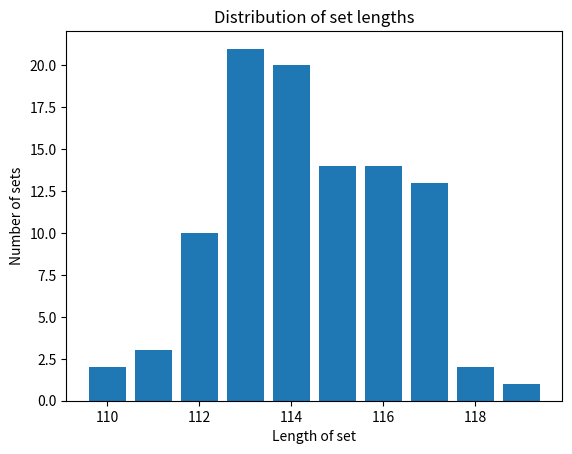
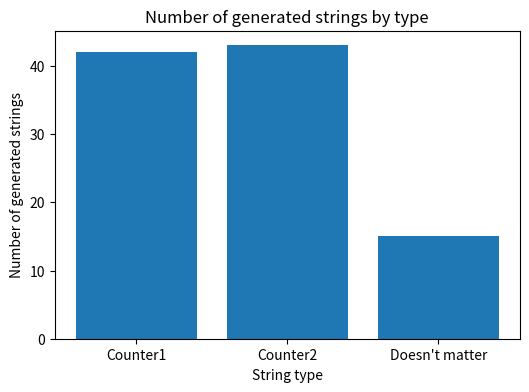

Here is the Python script that generated these plots, in order:
import random
import numpy as np
import matplotlib.pyplot as plt


# for the sake of code clarity, there is not a real need in python to use a swap function
def swap(a, b):
    return b, a


def lcs_with_low_indexes(s1, s2):  # returns the lcs with the lowest indexes, and its indexes
    m, n = len(s1), len(s2)
    dp = [[('', (-1, -1)) for _ in range(n + 1)] for _ in range(m + 1)]
    for i in range(1, m + 1):
        for j in range(1, n + 1):
            if s1[i - 1] == s2[j - 1]:
                dp[i][j] = (dp[i - 1][j - 1][0] + s1[i - 1], (i - 1, j - 1))
            else:
                dp[i][j] = max(dp[i - 1][j], dp[i][j - 1], key=lambda x: len(x[0]))
    # extract the LCS and indexes
    lcs, (i, j) = dp[m][n]
    idx1 = []
    idx2 = []
    i, j = 0, 0
    for k in range(len(lcs)):
        while i < len(s1) and s1[i] != lcs[k]:
            i += 1
        while j < len(s2) and s2[j] != lcs[k]:
            j += 1
        idx1.append(i)
        idx2.append(j)
        i += 1
        j += 1
    return lcs, idx1, idx2


def high_indexes_lcs(str1, str2):  # returns the lcs with the highest indexes, and its indexes
    m = len(str1)
    n = len(str2)
    # Initialize an (m+1)x(n+1) matrix of zeros
    lcs_matrix = [[0] * (n + 1) for _ in range(m + 1)]
    # Compute the LCS matrix
    for i in range(1, m + 1):
        for j in range(1, n + 1):
            if str1[i - 1] == str2[j - 1]:
                lcs_matrix[i][j] = lcs_matrix[i - 1][j - 1] + 1
            else:
                lcs_matrix[i][j] = max(lcs_matrix[i][j - 1], lcs_matrix[i - 1][j])
    # Traverse the matrix to construct the LCS string
    lcs_string = ""
    i = m
    j = n
    while i > 0 and j > 0:
        if str1[i - 1] == str2[j - 1]:
            lcs_string = str1[i - 1] + lcs_string
            i -= 1
            j -= 1
        elif lcs_matrix[i - 1][j] > lcs_matrix[i][j - 1]:
            i -= 1
        else:
            j -= 1
    return lcs_string


def indexes_of_high_indexes_lcs(str1, str2):  # returns indexes of lcs, probably greatest indexes // todo: what on earth is that?
    m = len(str1)
    n = len(str2)
    # Initialize an (m+1)x(n+1) matrix of zeros
    lcs_matrix = [[0] * (n + 1) for _ in range(m + 1)]
    # Compute the LCS matrix
    for i in range(1, m + 1):
        for j in range(1, n + 1):
            if str1[i - 1] == str2[j - 1]:
                lcs_matrix[i][j] = lcs_matrix[i - 1][j - 1] + 1
            else:
                lcs_matrix[i][j] = max(lcs_matrix[i][j - 1], lcs_matrix[i - 1][j])
    # Traverse the matrix to construct the LCS string and its indexes
    lcs_string = ""
    s1_indexes = []
    s2_indexes = []
    i = m
    j = n
    while i > 0 and j > 0:
        if str1[i - 1] == str2[j - 1]:
            lcs_string = str1[i - 1] + lcs_string
            s1_indexes.insert(0, i - 1)
            s2_indexes.insert(0, j - 1)
            i -= 1
            j -= 1
        elif lcs_matrix[i - 1][j] > lcs_matrix[i][j - 1]:
            i -= 1
        else:
            j -= 1
    return s1_indexes, s2_indexes


def leading_indexes1(str1, str2,
                     str3):  # maps strings to lcs indexes# (greatest indexes) //todo: again, what does that mean?
    # Compute indexes of LCS of every pair
    lcs_dict = {'1in12': (indexes_of_high_indexes_lcs(str1, str2))[0], '2in12': (indexes_of_high_indexes_lcs(str1, str2))[1],
                '1in13': (indexes_of_high_indexes_lcs(str1, str3))[0], '3in13': (indexes_of_high_indexes_lcs(str1, str3))[1],
                '2in23': (indexes_of_high_indexes_lcs(str2, str3))[0], '3in23': (indexes_of_high_indexes_lcs(str2, str3))[1]}
    # create a dictionary to store the number of indexes for each string's LCS
    indexes_count = {
        '1in12': len(lcs_dict['1in12']),
        '2in12': len(lcs_dict['2in12']),
        '1in13': len(lcs_dict['1in13']),
        '3in13': len(lcs_dict['3in13']),
        '2in23': len(lcs_dict['2in23']),
        '3in23': len(lcs_dict['3in23'])
    }
    # sort the dictionary by the number of indexes
    sorted_indexes = sorted(indexes_count.items(), key=lambda x: x[1], reverse=True)
    # create a new dictionary with only the top two strings and their indexes
    if (sorted_indexes[0][0] == '1in12' and sorted_indexes[1][0] == '2in12') or \
            (sorted_indexes[0][0] == '1in13' and sorted_indexes[1][0] == '3in13') or \
            (sorted_indexes[0][0] == '2in23' and sorted_indexes[1][0] == '3in23'):
        top_two_strings = {
            sorted_indexes[0][0]: lcs_dict[sorted_indexes[0][0]],
            sorted_indexes[1][0]: lcs_dict[sorted_indexes[1][0]]
        }
    else:
        top_two_strings = {}
    return top_two_strings


def leading_indexes2(str1, str2, str3):  # maps strings to lcs indexes (smallest indexes)
    lcs_dict = {}
    # Compute indexes of LCS of str1 and str2
    lcs12, lcs_dict['1in12'], lcs_dict['2in12'] = lcs_with_low_indexes(str1, str2)
    # Compute indexes of LCS of str1 and str3
    lcs13, lcs_dict['1in13'], lcs_dict['3in13'] = lcs_with_low_indexes(str1, str3)
    # Compute indexes of LCS of str2 and str3
    lcs23, lcs_dict['2in23'], lcs_dict['3in23'] = lcs_with_low_indexes(str2, str3)
    # create a dictionary to store the number of indexes for each string's LCS
    indexes_count = {
        '1in12': len(lcs_dict['1in12']),
        '2in12': len(lcs_dict['2in12']),
        '1in13': len(lcs_dict['1in13']),
        '3in13': len(lcs_dict['3in13']),
        '2in23': len(lcs_dict['2in23']),
        '3in23': len(lcs_dict['3in23'])
    }
    # sort the dictionary by the number of indexes
    sorted_indexes = sorted(indexes_count.items(), key=lambda x: x[1], reverse=True)
    # create a new dictionary with only the top two strings and their indexes
    if (sorted_indexes[0][0] == '1in12' and sorted_indexes[1][0] == '2in12') or \
            (sorted_indexes[0][0] == '1in13' and sorted_indexes[1][0] == '3in13') or \
            (sorted_indexes[0][0] == '2in23' and sorted_indexes[1][0] == '3in23'):
        top_two_strings = {
            sorted_indexes[0][0]: lcs_dict[sorted_indexes[0][0]],
            sorted_indexes[1][0]: lcs_dict[sorted_indexes[1][0]]
        }
    else:
        top_two_strings = {}
    return top_two_strings


def count_different_letters(s1, s2, s3):
    n = max(len(s) for s in (s1, s2, s3))
    result = []
    for i in range(n):
        letters = set()
        for s in (s1, s2, s3):
            if i < len(s):
                letters.add(s[i])
        result.append(len(letters))
    return result


def separate_strings(s1, s2, s3):
    n = len(s1)
    a = []
    # First n pairs: (s1[i], s2[i])
    for i in range(n):
        a.append(set((s1[i], s2[i])))
        while len(a[i]) == 1:
            a[i].add(random.choice(['A', 'C', 'G', 'T']))
    # Last n pairs: (s3[n-i], c) where c is different than s3[i]
    chars = ['A', 'C', 'G', 'T']
    for i in range(n):
        c = chars[0]
        if s3[i] != c:
            a.append((s3[n - i - 1], c))
        else:
            a.append((s3[n - i - 1], chars[1]))
    return a


def create_cycle_by_first_index(s1, s2, s3, c1, c2, c3, cycles, current_cycle, first_index):
    if s2[c2] == s1[c1] or s3[c3] == s1[c1]:
        cycles.append(set(s1[c1]) | set(s2[c2]) | set(s3[c3]))
        c1 += 1
        c2 += 1
        c3 += 1
        current_cycle += 1
        return
    else:
        second_index = min(c2, c3)
        if second_index == c2:
            cycles.append(set(s1[c1]) | set(s2[c2]))
            c1 += 1
            c2 += 1
            current_cycle += 1
            return
        else:
            cycles.append(set(s1[c1]) | set(s3[c3]))
            c1 += 1
            c3 += 1
            current_cycle += 1
            return


def create_synthesis_seq(string1, string2, string3, instance):
    x = 0
    if instance == 1:
        x = leading_indexes1(s1, s2, s3)
    if instance == 2:
        x = leading_indexes2(s1, s2, s3)
    if x == {}:
        return separate_strings(s1, s2, s3)
    # print(x)
    lcs_strings = [key[0] for key in x.keys()]
    lcs_indexes = [value for value in x.values()]
    lcs1_indexes = lcs_indexes[0]
    lcs2_indexes = lcs_indexes[1]
    a = int(lcs_strings[0])
    b = int(lcs_strings[1])
    if a != 1:  # s23
        string1, string2 = swap(string1, string2)
        string2, string3 = swap(string2, string3)
    elif b == 3:
        string2, string3 = swap(string2, string3)
    # the lcs is of s1 and s2, and the indexes of the lcs in s1 is lcs1_indexes, and the indexes of the lcs in s2 is lcs2_indexes
    # print(lcs1_indexes, lcs2_indexes)
    # print(lcs_strings)
    # print(lcs_indexes)
    n = len(s1)  # assume all strings are of length n
    c1, c2, c3, current_cycle = 0, 0, 0, 0  # c1 iterates over s1, c2 over s2, c3 over s3
    cycles = []
    while c1 < n and c2 < n and c3 < n:
        letters_of_cycle = set(s1[c1]) | set(s2[c2]) | set(s3[c3])
        diff_letters_in_cycle = len(letters_of_cycle)
        if diff_letters_in_cycle <= 2:
            cycles.append(letters_of_cycle)
            c1 += 1
            c2 += 1
            c3 += 1
            current_cycle += 1
            continue
        # in the current cycle there are three different letters
        else:
            # check if there are letters from the lcs to be synthesized in the current cycle
            # if they are singular - synthesize the other two letters and continue to the next cycle
            if c1 in lcs1_indexes and c2 not in lcs2_indexes:
                cycles.append(set(s2[c2]) | set(s3[c3]))
                c2 += 1
                c3 += 1
                current_cycle += 1
                continue
            if c1 not in lcs1_indexes and c2 in lcs2_indexes:
                cycles.append(set(s1[c1]) | set(s3[c3]))
                c1 += 1
                c3 += 1
                current_cycle += 1
                continue
        # in the current cycle there are three different letters, and if there are lcs letters, they're a pair
        first_index = min(c1, c2, c3)  # first index to be synthesized
        if first_index == c1:
            second_index = min(c2, c3)
            if second_index == c2:
                cycles.append(set(s1[c1]) | set(s2[c2]))
                c1 += 1
                c2 += 1
                current_cycle += 1
                continue
            else:
                cycles.append(set(s1[c1]) | set(s3[c3]))
                c1 += 1
                c3 += 1
                current_cycle += 1
                continue
        if first_index == c2:
            second_index = min(c1, c3)
            if second_index == c1:
                cycles.append(set(s2[c2]) | set(s1[c1]))
                c2 += 1
                c1 += 1
                current_cycle += 1
                continue
            else:
                cycles.append(set(s2[c2]) | set(s3[c3]))
                c2 += 1
                c3 += 1
                current_cycle += 1
                continue
        if first_index == c3:
            second_index = min(c2, c1)
            if second_index == c2:
                cycles.append(set(s3[c3]) | set(s2[c2]))
                c3 += 1
                c2 += 1
                current_cycle += 1
                continue
            else:
                cycles.append(set(s3[c3]) | set(s1[c1]))
                c1 += 1
                c3 += 1
                current_cycle += 1
                continue
    while c1 < n or c2 < n or c3 < n:
        cycles.append(set())
        if c1 < n:
            cycles[current_cycle].add(s1[c1])
            c1 += 1
        if c2 < n:
            cycles[current_cycle].add(s2[c2])
            c2 += 1
        if c3 < n:
            cycles[current_cycle].add(s3[c3])
            c3 += 1
        current_cycle += 1
    return cycles


def update_min_vars(arr2, c1, c2, c3):
    if arr2[0] == c1 - 1:
        arr2[0] += 1
    elif arr2[0] == c2 - 1:
        arr2[0] += 1
    elif arr2[0] == c3 - 1:
        arr2[0] += 1
    if arr2[1] == c1 - 1:
        arr2[1] += 1
    elif arr2[1] == c2 - 1:
        arr2[1] += 1
    elif arr2[1] == c3 - 1:
        arr2[1] += 1
    return


def generate_strings():
    chars = ['A', 'C', 'G', 'T']
    s1 = ''.join(random.choices(chars, k=100))
    s2 = ''.join(random.choices(chars, k=100))
    s3 = ''.join(random.choices(chars, k=100))
    return s1, s2, s3


if __name__ == '__main__':
    # s1 = "CTATCCTGTT"
    # s2 = "TATGCTTTCC"
    # s3 = "CCTTTCCGCA"
    i = 0
    counter1 = 0    # counter of x1_high
    counter2 = 0    # counter of x2_low
    it_matters = 0
    doesnt_matter = 0
    number_of_cycles = 0
    worst_number_of_cycles = 0
    number_of_worst = 0  # number of times worst number of cycles was received
    # worst_number_of_cycles_type = 0 # 0 means doesnt matter, 1 means high is worse, 2 means low is worse
    number_of_triplets = 100
    synthesis_times = {}  # dictionary to store the times of synthesis per set

    while i < number_of_triplets:
        s1, s2, s3 = generate_strings()
        # print("iteration", i+1)
        # print(s1, s2, s3)
        x1_high = create_synthesis_seq(s1, s2, s3, 1)
        x2_low = create_synthesis_seq(s1, s2, s3, 2)
        if len(x2_low) < len(x1_high):
            number_of_cycles += len(x2_low)
            counter2 += 1
            it_matters += 1
            if len(x2_low) in synthesis_times:
                synthesis_times[len(x2_low)] += 1
            else:
                synthesis_times[len(x2_low)] = 1
            if len(x2_low) > worst_number_of_cycles:
                worst_number_of_cycles = len(x2_low)
                worst_number_of_cycles_type = 2
                number_of_worst = 1
            elif len(x2_low) == worst_number_of_cycles:
                number_of_worst += 1
        elif len(x2_low) > len(x1_high):
            number_of_cycles += len(x1_high)
            counter1 += 1
            it_matters += 1
            if len(x1_high) in synthesis_times:
                synthesis_times[len(x1_high)] += 1
            else:
                synthesis_times[len(x1_high)] = 1
            if len(x1_high) > worst_number_of_cycles:
                worst_number_of_cycles = len(x1_high)
                worst_number_of_cycles_type = 1
                number_of_worst = 1
            elif len(x1_high) == worst_number_of_cycles:
                number_of_worst += 1
        else:
            number_of_cycles += len(x1_high)
            doesnt_matter += 1
            if len(x1_high) in synthesis_times:
                synthesis_times[len(x1_high)] += 1
            else:
                synthesis_times[len(x1_high)] = 1
            if len(x1_high) > worst_number_of_cycles:
                worst_number_of_cycles = len(x1_high)
                worst_number_of_cycles_type = 1
                number_of_worst = 1
            elif len(x1_high) == worst_number_of_cycles:
                number_of_worst += 1
        i += 1
    print("the average number of cycles is:", number_of_cycles / number_of_triplets)
    print("the number of cycles it mattered:", it_matters)
    print("low matters:", counter2)
    print("high matters:", counter1)
    print("the number of cycles it didn't:", doesnt_matter)
    print("worst number of cycles:", worst_number_of_cycles)
    # print("its type:", worst_number_of_cycles_type)
    print("number of times worst number of cycles was received", number_of_worst)

    # plot the histogram
    plt.bar(synthesis_times.keys(), synthesis_times.values())
    plt.xlabel('Length of set')
    plt.ylabel('Number of sets')
    plt.title('Distribution of set lengths')
    plt.show()

    # plot the number of generated strings
    labels = ['Counter1', 'Counter2', "Doesn't matter"]
    values = [counter1, counter2, doesnt_matter]
    plt.figure(figsize=(6, 4))
    plt.bar(labels, values)
    plt.xlabel('String type')
    plt.ylabel('Number of generated strings')
    plt.title('Number of generated strings by type')
    plt.show()
